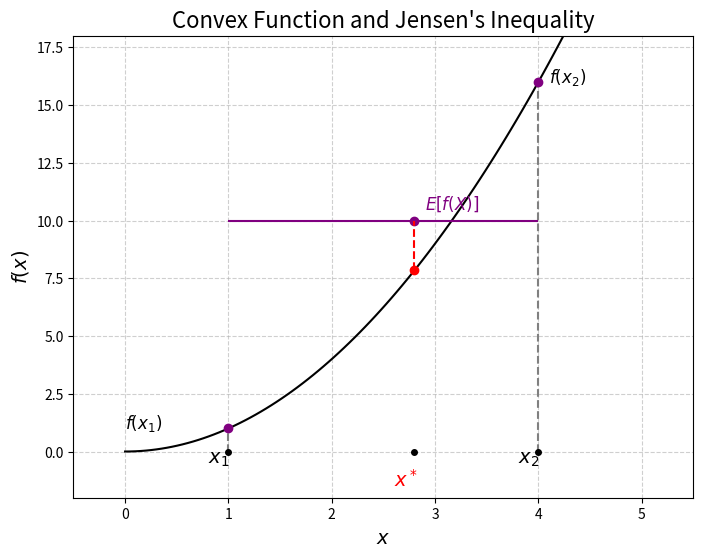

The matplotlib source for this figure:
import numpy as np
import matplotlib.pyplot as plt

# 1. 볼록 함수 정의 (예시: f(x) = x^2)
def convex_function(x):
    return x**2

# 2. X축상의 두 점 정의
x1 = 1.0
x2 = 4.0

# 3. 가중치 람다 (lambda) 정의 (0과 1 사이의 임의의 값)
# 젠센 부등식에서 E[X] = lambda*x1 + (1-lambda)*x2
lambda_val = 0.4
x_star = lambda_val * x1 + (1 - lambda_val) * x2  # E[X] = x*

# 4. Y값 계산
f_x1 = convex_function(x1)
f_x2 = convex_function(x2)
f_x_star = convex_function(x_star)

# 5. 현(Secant line) 위의 값 (E[f(X)])
E_f_x = lambda_val * f_x1 + (1 - lambda_val) * f_x2

# 6. 플롯 데이터 생성 (x축 범위)
x_vals = np.linspace(0, 5, 100)
f_vals = convex_function(x_vals)

# 7. 그래프 생성
fig, ax = plt.subplots(figsize=(8, 6))

# 볼록 함수 곡선 (검은색)
ax.plot(x_vals, f_vals, 'k-', label='$f(x) = x^2$')

# x1, x2 위치 (수직선)
ax.vlines([x1, x2], 0, [f_x1, f_x2], color='gray', linestyle='--')

# 현(Secant line) (보라색 수평선)
ax.hlines(E_f_x, x1, x2, color='purple', linestyle='-')

# 점 x1, x2, x* (x축)
ax.plot([x1, x2, x_star], [0, 0, 0], 'k.', markersize=8)
ax.text(x1 - 0.2, -0.5, '$x_1$', fontsize=14)
ax.text(x2 - 0.2, -0.5, '$x_2$', fontsize=14)
ax.text(x_star - 0.2, -1.5, '$x^*$', color='red', fontsize=14)

# 함수 값 f(x1), f(x2)
ax.plot([x1, x2], [f_x1, f_x2], 'o', color='purple', markersize=6)
ax.text(x1 - 1, f_x1, '$f(x_1)$', fontsize=12)
ax.text(x2 + 0.1, f_x2, '$f(x_2)$', fontsize=12)

# 현 위의 값 (E[f(X)])
ax.plot(x_star, E_f_x, 'o', color='purple', markersize=6)
ax.text(x_star + 0.1, E_f_x + 0.5, '$E[f(X)]$', color='purple', fontsize=12)

# 함수 값 f(x*) (f[E(X)])
ax.plot(x_star, f_x_star, 'o', color='red', markersize=6)
ax.vlines(x_star, f_x_star, E_f_x, color='red', linestyle='--') # Jensen 부등식 화살표

# 플롯 제목 및 레이블
ax.set_title('Convex Function and Jensen\'s Inequality', fontsize=16)
ax.set_xlabel('$x$', fontsize=14)
ax.set_ylabel('$f(x)$', fontsize=14)
ax.grid(True, linestyle='--', alpha=0.6)
ax.set_ylim(-2, convex_function(x2) + 2)
ax.set_xlim(-0.5, 5.5)

plt.show()
